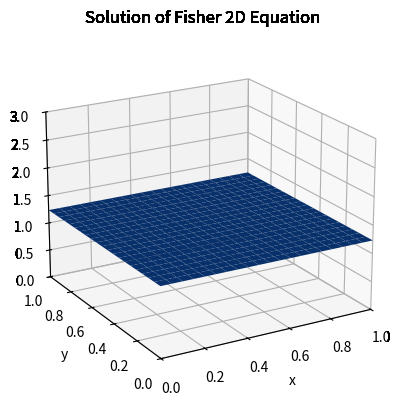

This chart was generated by the following Python code:
import numpy as np
import matplotlib.pyplot as plt

def fisher2d(xl, xr, yb, yt, tb, te, M, N, tsteps):
    # Define initial function
    f = lambda x,y:  2 + np.cos(np.pi * x) * np.cos(np.pi * y)
    delt = (te - tb) / tsteps
    D = 1.0
    m = M + 1
    n = N + 1
    mn = m * n
    h = (xr - xl) / M
    k = (yt - yb) / N
    x = np.linspace(xl, xr, m)
    y = np.linspace(yb, yt, n)
    fig = plt.figure() 
    # Initialize w
    w = np.zeros((m, n))
    for i in range(m):
        for j in range(n):
            w[i, j] = f(x[i], y[j])
    for tstep in range(tsteps):
        v = w.reshape(mn)
        wold = w.copy()
        for it in range(3):  # Newton iterations
            b = np.zeros(mn)
            DF1 = np.zeros((mn, mn))
            DF2 = np.zeros((mn, mn))
            # Build Jacobian and RHS
            for i in range(1, m - 1):
                for j in range(1, n - 1):
                    idx = i + j * m
                    # Discrete Laplacian terms
                    DF1[idx, i - 1 + j * m] = -D / h ** 2
                    DF1[idx, i + 1 + j * m] = -D / h ** 2
                    DF1[idx, idx] = 2*D/h**2 + 2*D/k**2 - 1 + 1/delt
                    DF1[idx, i + (j - 1) * m] = -D / k ** 2
                    DF1[idx, i + (j + 1) * m] = -D / k ** 2
                    b[idx] = -wold[i, j] / delt
                    DF2[idx,idx] = 2*w[i, j]
            # Boundary conditions for bottom and top rows
            for i in range(m):
                j = 0 # Bottom
                idx = i + j*m
                DF1[idx, i + j*m] = 3
                DF1[idx, i + (j+1)*m] = -4
                DF1[idx, i + (j+2)*m] = 1 
                j = n-1  # Top
                idx = i + j*m
                DF1[idx, idx] = 3
                DF1[idx, i + (j-1)*m] = -4
                DF1[idx, i + (j-2)*m] = 1 
            # Boundary conditions for left and right columns
            for j in range(1,n-1):
                i = 0 # Left side
                idx = i + j*m
                DF1[idx, idx] = 3
                DF1[idx, i+1 + j*m] = -4
                DF1[idx, i+2 + j*m] = 1 
                i = m-1  # Right side
                idx = i + j*m
                DF1[idx, idx] = 3
                DF1[idx, i-1 + j*m] = -4
                DF1[idx, i-2 + j*m] = 1 

            # Combine Jacobian matrices
            DF = DF1 + DF2
            # Compute F
            F = (DF1 + DF2 / 2).dot(v) + b
            # Newton step
            delta_v = np.linalg.solve(DF, F)
            v -= delta_v
            w = v.reshape(m, n)
        # Plot current solution
        X, Y = np.meshgrid(x, y, indexing='ij')

        ax = fig.add_subplot(111, projection='3d')
        ax.plot_surface(X, Y, w.T, cmap='Blues', vmin=-1.,vmax=1.)
        plt.xlabel('x')
        plt.ylabel('y')
        plt.title('Solution of Fisher 2D Equation')
        plt.xlim(xl, xr)
        plt.ylim(yb, yt)
        ax.set_zlim(0.,3)
        ax.view_init(elev=20, azim=-120)  # Set the view angle
        plt.draw()
        plt.pause(.05)
    plt.show()

w = fisher2d(0,1,0,1,0,1,20,20,25)
